Run: headless pygame with SDL's dummy video driver; simulated clock (each Clock.tick advances the game by its frame time, no real sleeping); random seed 0; keys injected as events and as key.get_pressed() state; mouse plan: one left click at the window centre at the start of phase 2, then a move to the lower-right quarter at the start of phase 3.
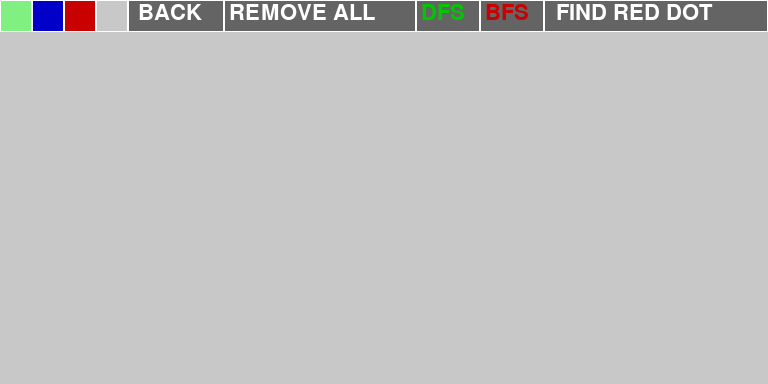
Frame 1 of 4 · flips 1–60 · no input
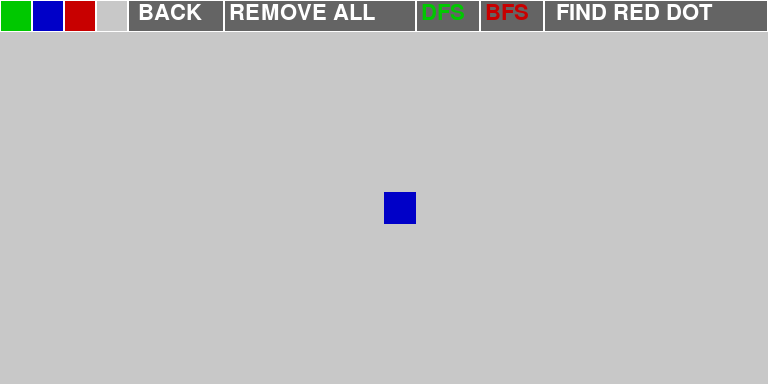
Frame 2 of 4 · flips 61–180 · clicked the window centre · tapped SPACE, RETURN · held RIGHT (→), D
Frame 3 of 4 · flips 181–300 · moved the mouse to the lower-right quarter · held DOWN (↓), S · screen unchanged from frame 2, image omitted
Frame 4 of 4 · flips 301–420 · held LEFT (←), A, UP (↑), W · screen unchanged from frame 3, image omitted

The pygame program that drew these frames:

import pygame
import sys # for exiting pygame window --- sys.exit()
import time # showing path finding procedure on a speed eyes can keep up with --- time.sleep(0.1)
import collections # queue for BFS --- collections.deque()

# Window
blocksize = 32
width = 24 * blocksize
height = 12 * blocksize

# Colors
BLACK = (0, 0, 0)
GREY = (200, 200, 200)
light_GREY = (180, 180, 180)
RED = (200, 0, 0)
light_RED = (240,128,128)
GREEN = (0, 200, 0)
BLUE = (0, 0, 200) 
light_BLUE = (128, 128, 240) 
WHITE = (255,255,255)
light_GREEN = (128,240,128) 
color_light = (170,170,170)
color_dark = (100,100,100)

# Positions of the buttons (row 0)
begin_green, end_green = 0, blocksize
begin_wall, end_wall = blocksize, 2 * blocksize
begin_red, end_red = 2 * blocksize, 3 * blocksize
begin_grey, end_grey = 3 * blocksize, 4 * blocksize
begin_back, end_back = 4 * blocksize, 7 * blocksize
begin_removeAll, end_removeAll = 7 * blocksize, 13 * blocksize
begin_dfs, end_dfs = 13 * blocksize, 15 * blocksize
begin_bfs, end_bfs = 15 * blocksize, 17 * blocksize
begin_go, end_go = 17 * blocksize, 24 * blocksize

# Make dictionary mapping grid coordinates to the color of the grid
dic = {}
for i in range(1, int(height / blocksize)):
    for j in range(int(width / blocksize)):
        dic[(i, j)] = GREY
        
# Make stack to keep track of last added positions and colors for back button
stack = []

BFS_SELECTED = [True]
REDFOUND = [False]

# Traversal directions (only horizontal and vertical)
directions = [[1, 0], [-1, 0], [0, 1], [0, -1]]

def bfs(r, c):
    visit_bfs = set()
    visit_bfs.add((r, c))
    q = collections.deque()
    q.append((r, c))
    
    while q and not REDFOUND[0]:
        row, col = q.popleft()
        time.sleep(0.1)
        pygame.display.update()
        for dr, dc in directions:
            r, c = row + dr, col + dc
                    
            if (r in range(1, int(height / blocksize)) and c in range(int(width / blocksize))
                and (r,c) not in visit_bfs and dic[(r, c)] != BLUE):
                    if dic[(r, c)] == RED:
                        REDFOUND[0] = True
                        rect = pygame.Rect(c * blocksize, r * blocksize, blocksize, blocksize)
                        pygame.draw.rect(SCREEN, light_RED, rect)
                        pygame.display.update()
                        break

                    rect = pygame.Rect(c * blocksize, r * blocksize, blocksize, blocksize)
                    pygame.draw.rect(SCREEN, light_GREEN, rect)

                    q.append((r, c))
                    visit_bfs.add((r, c))

visit_dfs = set()
def dfs(r, c):
    if (r not in range(1, int(height / blocksize))
        or c not in range(int(width / blocksize))
        or dic[(r, c)] == BLUE or (r, c) in visit_dfs
        or REDFOUND[0]):
        return
    
    if dic[(r, c)] == RED:
        rect = pygame.Rect(c * blocksize, r * blocksize, blocksize, blocksize)
        pygame.draw.rect(SCREEN, light_RED, rect)
        pygame.display.update()
        REDFOUND[0] = True
        
    visit_dfs.add((r, c))
    rect = pygame.Rect(c * blocksize, r * blocksize, blocksize, blocksize)

    if not REDFOUND[0]:
        if dic[(r, c)] != GREEN:
            pygame.draw.rect(SCREEN, light_GREEN, rect)
            time.sleep(0.1)
            pygame.display.update()
            
        for dr, dc in directions:
            dfs(r + dr, c + dc)

def drawGrid(h, w, blocksize):
    for x in range(w):
        for y in range(h):
            rect = pygame.Rect(x*blocksize, y*blocksize, blocksize, blocksize)
            pygame.draw.rect(SCREEN, GREY, rect, 0)
     
    
def make_button(begin, end, col1, col2, mouse):
    if begin <= mouse[0] <= end and 0 <= mouse[1] <= blocksize:
        pygame.draw.rect(SCREEN, col2, [begin, 0, end - begin, blocksize])

    else:
        pygame.draw.rect(SCREEN, col1, [begin, 0, end-begin, blocksize])
            

def handle_events(blocksize):
    col = [BLUE]
    # Keep track where the green grid is (starting position)
    green_coor = []

    # Keep track where the red grid is (final position)
    red_coor = []
    while True:
        events = pygame.event.get()
        for event in events:
            if event.type == pygame.QUIT:
                pygame.quit()
                sys.exit()
                
            if event.type == pygame.MOUSEBUTTONDOWN:
                mouse = pygame.mouse.get_pos()    
                if begin_go + 1 <= mouse[0] <= end_go and 0 <= mouse[1] <= blocksize and green_coor and red_coor:
                    r, c = green_coor[0]
                    if BFS_SELECTED[0]:
                        dfs(c, r)
                        
                    else:
                        bfs(c, r)
                    
                if  begin_dfs+1 <= mouse[0] <= end_dfs and 0 <= mouse[1] <= blocksize:
                    BFS_SELECTED[0] = True
                        
                if begin_bfs+1 <= mouse[0] <= end_bfs and 0 <= mouse[1] <= blocksize:
                    BFS_SELECTED[0] = False
                    
                if begin_green+1 <= mouse[0] <= end_green and 0 <= mouse[1] <= blocksize and not green_coor:
                    col = [GREEN]
                    
                if begin_wall+1 <= mouse[0] <= end_wall and 0 <= mouse[1] <= blocksize:
                    col = [BLUE]
                    
                if begin_red+1 <= mouse[0] <= end_red and 0 <= mouse[1] <= blocksize and not red_coor:
                    col = [RED]
                    
                if begin_grey+1 <= mouse[0] <= end_grey and 0 <= mouse[1] <= blocksize:
                    col = [GREY]
                    
                if begin_removeAll+1 <= mouse[0] <= end_removeAll and 0 <= mouse[1] <= blocksize:
                    col = [BLUE]
                    red_coor = green_coor = []
                    global visit_dfs
                    visit_dfs = set()
                    global visit_bfs
                    visit_bfs = set()
                    global dic 
                    dic = {}
                    for i in range(1, int(height/blocksize)):
                        for j in range(int(width/blocksize)):
                            dic[(i, j)] = GREY
                    while stack:
                        stack.pop()
                    drawGrid(height, width, blocksize)
                    REDFOUND[0] = False
                    
                if begin_back <= mouse[0] <= end_back and 0 <= mouse[1] <= blocksize:
                    if stack:
                        mpos_x, mpos_y, c = stack.pop()
                        coord = (mpos_x, mpos_y)
                        if [coord] == green_coor:
                            green_coor = []
                        if [coord] == red_coor:
                            red_coor = []
                        col = [c]
                        rect = pygame.Rect(coord[0]*blocksize, coord[1]*blocksize, blocksize, blocksize)
                        pygame.draw.rect(SCREEN, col[0], rect)
                    else:
                        col = [BLUE]
                        
                else:
                    if mouse[1]>blocksize:
                        if col[0] == BLUE or col[0] == GREY:
                            mpos_x, mpos_y = pygame.mouse.get_pos()
                            coord = mpos_x // blocksize, mpos_y // blocksize
                            if green_coor != [(coord[0], coord[1])] and red_coor != [(coord[0], coord[1])]:
                                stack.append((mpos_x // blocksize, mpos_y // blocksize,
                                              dic[(mpos_y // blocksize, mpos_x // blocksize)]))
                                dic[(mpos_y // blocksize, mpos_x // blocksize)] = col[0]

                                rect = pygame.Rect(coord[0] * blocksize, coord[1] * blocksize, blocksize, blocksize)
                                pygame.draw.rect(SCREEN, col[0], rect)
                                
                        elif col[0] == GREEN and not green_coor:
                            mpos_x, mpos_y = pygame.mouse.get_pos()
                            coord = mpos_x // blocksize, mpos_y // blocksize

                            stack.append((mpos_x // blocksize, mpos_y // blocksize,
                                          dic[(mpos_y // blocksize, mpos_x // blocksize)]))
                            dic[(mpos_y // blocksize, mpos_x // blocksize)] = col[0]

                            rect = pygame.Rect(coord[0] * blocksize, coord[1] * blocksize, blocksize, blocksize)
                            pygame.draw.rect(SCREEN, col[0], rect)
                            green_coor = [(coord[0], coord[1])]

                        elif col[0] == RED and not red_coor:
                            mpos_x, mpos_y = pygame.mouse.get_pos()
                            coord = mpos_x // blocksize, mpos_y // blocksize

                            stack.append((mpos_x // blocksize, mpos_y // blocksize,
                                          dic[(mpos_y // blocksize, mpos_x // blocksize)]))
                            dic[(mpos_y // blocksize, mpos_x // blocksize)] = col[0]

                            rect = pygame.Rect(coord[0] * blocksize, coord[1] * blocksize, blocksize, blocksize)
                            pygame.draw.rect(SCREEN, col[0], rect)
                            red_coor = [(coord[0], coord[1])]

        mouse = pygame.mouse.get_pos()
        
        make_button(begin_back, end_back, color_dark, color_light,mouse)
        make_button(begin_dfs, end_dfs, color_dark, color_light,mouse)
        make_button(begin_bfs, end_bfs, color_dark, color_light,mouse)
        make_button(begin_green, end_green, GREEN, light_GREEN,mouse)
        make_button(begin_wall, end_wall, BLUE, light_BLUE,mouse)
        make_button(begin_red, end_red, RED, light_RED,mouse)
        make_button(begin_grey, end_grey, GREY, light_GREY,mouse)
        make_button(begin_removeAll, end_removeAll, color_dark, color_light,mouse)
        make_button(begin_go, end_go, color_dark, color_light,mouse)
        
        smallfont1 = pygame.font.SysFont('Corbel', blocksize)
        smallfont2 = pygame.font.SysFont('Corbel', blocksize//3)
        text = smallfont1.render('BACK' , True , WHITE)
        text1 = smallfont1.render('REMOVE ALL' , True , WHITE)
        text2a = smallfont1.render('DFS' , True , GREEN)
        text2b = smallfont1.render('DFS' , True , RED)
        text3a = smallfont1.render('BFS' , True , GREEN)
        text3b = smallfont1.render('BFS' , True , RED)
        text4 = smallfont1.render('FIND RED DOT' , True , WHITE)

        SCREEN.blit(text, (begin_back + 10, 2))
        SCREEN.blit(text1, (begin_removeAll + 5, 2))
        SCREEN.blit(text4, (begin_go + 12, 2))
        if BFS_SELECTED[0]:
            SCREEN.blit(text2a, (begin_dfs + 5, 2))
            SCREEN.blit(text3b, (begin_bfs + 5, 2))

        else:
            SCREEN.blit(text2b, (begin_dfs + 5, 2 ))
            SCREEN.blit(text3a, (begin_bfs + 5, 2))
    
        pygame.draw.rect(SCREEN, WHITE, [begin_bfs, 0, end_bfs - begin_bfs, blocksize], 1)
        pygame.draw.rect(SCREEN, WHITE, [begin_dfs, 0, end_dfs - begin_dfs, blocksize], 1)
        pygame.draw.rect(SCREEN, WHITE, [begin_back, 0, end_back - begin_back, blocksize], 1)
        pygame.draw.rect(SCREEN, WHITE, [begin_green, 0, end_green - begin_green, blocksize], 1)
        pygame.draw.rect(SCREEN, WHITE, [begin_wall, 0, end_wall - begin_wall, blocksize], 1)
        pygame.draw.rect(SCREEN, WHITE, [begin_red, 0, end_red - begin_red, blocksize], 1)
        pygame.draw.rect(SCREEN, WHITE, [begin_grey, 0, end_grey - begin_grey, blocksize], 1)
        pygame.draw.rect(SCREEN, WHITE, [begin_removeAll, 0, end_removeAll - begin_removeAll, blocksize], 1)
        pygame.draw.rect(SCREEN, WHITE, [begin_go, 0, end_go - begin_go, blocksize], 1)
        pygame.display.update()
        

def main():
    global SCREEN, CLOCK, blocksize
    
    pygame.init()
    SCREEN = pygame.display.set_mode((width, height))
    CLOCK = pygame.time.Clock()
    SCREEN.fill(BLACK)
    drawGrid(height,width,blocksize)
    handle_events(blocksize)

if __name__ == "__main__": 
    main()
